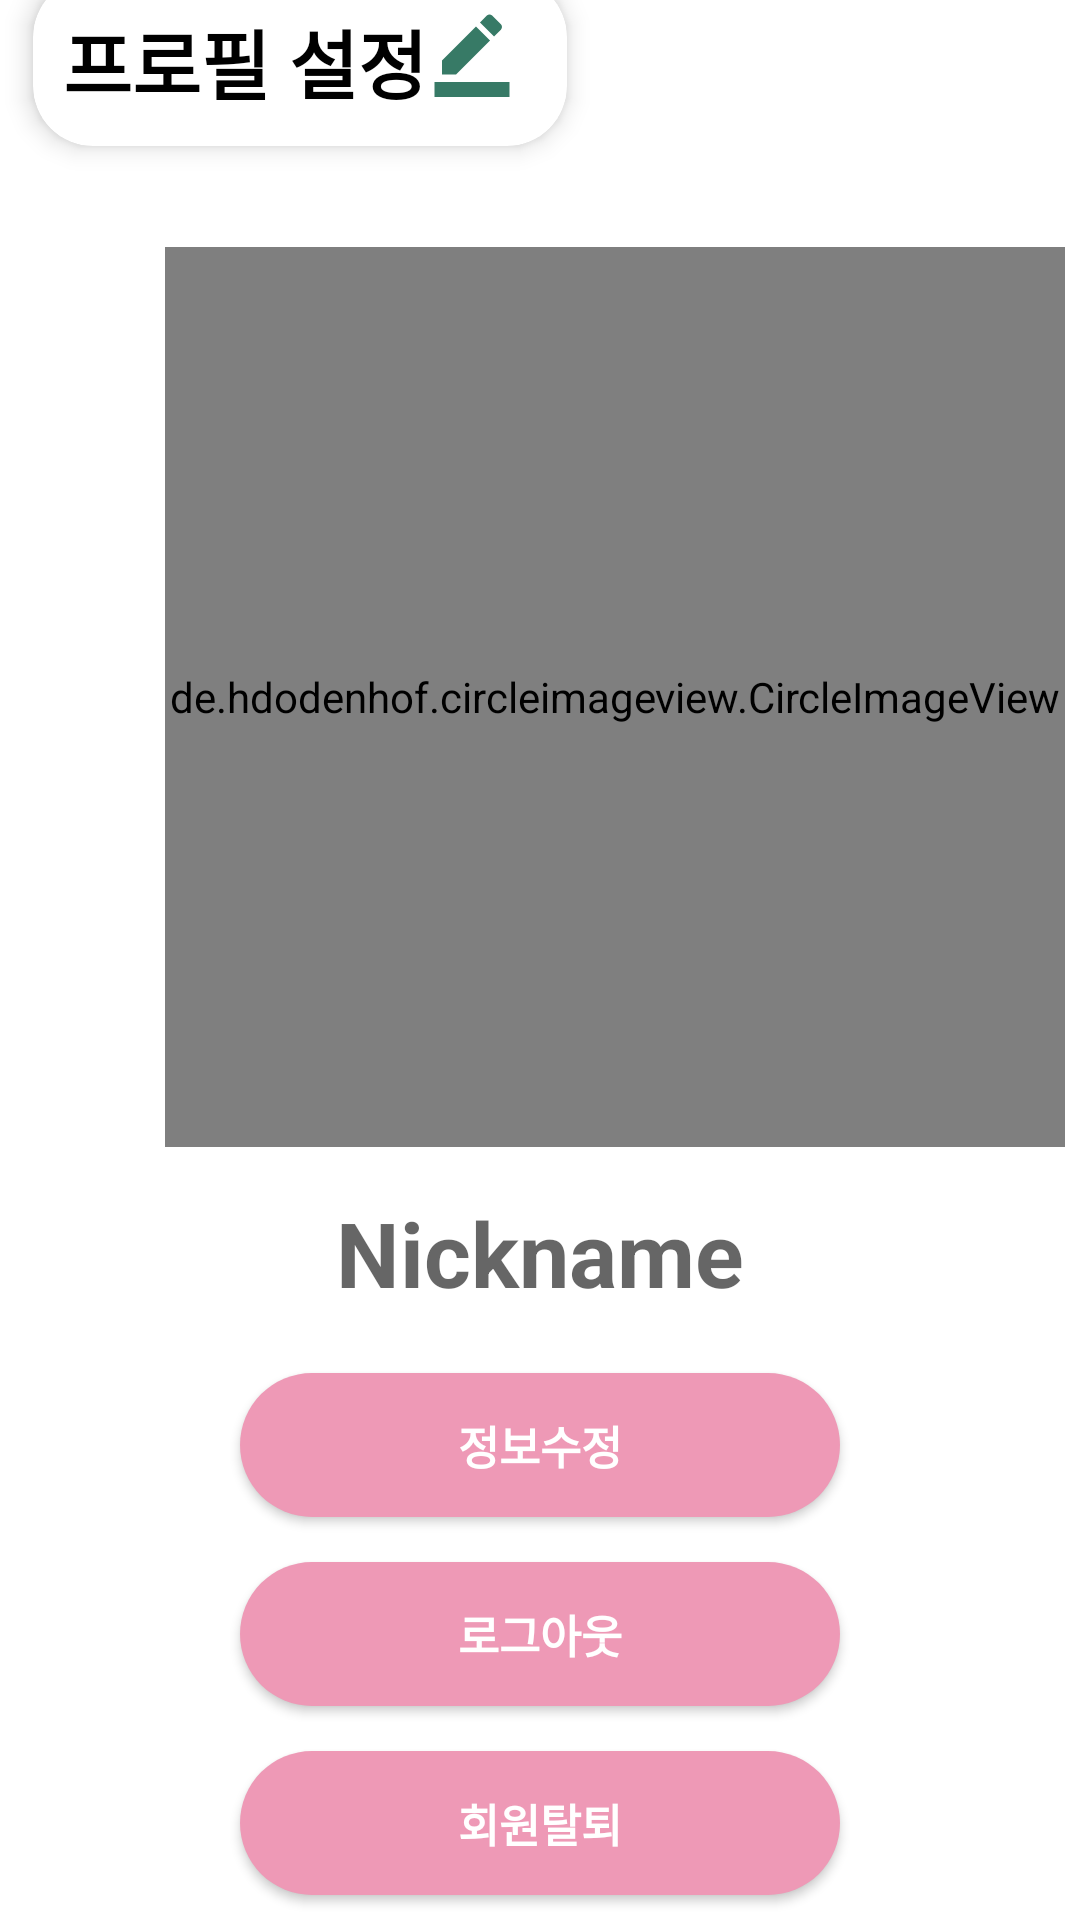

Reconstruct the res/layout file that produces this screen, plus the resources it refers to.
<!-- AndroidManifest.xml: application theme Theme.DatingAppKotlinProject -->
<!-- res/layout/activity_profile.xml -->
<?xml version="1.0" encoding="utf-8"?>
<androidx.constraintlayout.widget.ConstraintLayout xmlns:android="http://schemas.android.com/apk/res/android"
    xmlns:app="http://schemas.android.com/apk/res-auto"
    xmlns:tools="http://schemas.android.com/tools"
    android:layout_width="match_parent"
    android:layout_height="match_parent"
    tools:context=".profile.ProfileActivity">


    <de.hdodenhof.circleimageview.CircleImageView
        android:id="@+id/circleImageView"
        android:layout_width="300dp"
        android:layout_height="300dp"
        android:layout_marginStart="55dp"
        android:layout_marginTop="10dp"
        android:layout_marginEnd="56dp"
        android:layout_marginBottom="5dp"
        android:src="@drawable/woman2"
        app:layout_constraintBottom_toTopOf="@+id/tvNickname"
        app:layout_constraintEnd_toEndOf="parent"
        app:layout_constraintHorizontal_bias="0.0"
        app:layout_constraintStart_toStartOf="parent"
        app:layout_constraintTop_toBottomOf="@+id/cardView3" />

    <TextView
        android:id="@+id/tvNickname"
        android:layout_width="wrap_content"
        android:layout_height="wrap_content"
        android:layout_marginTop="10dp"
        android:layout_marginBottom="20dp"
        android:hint="Nickname"
        android:textColor="@color/black"
        android:textSize="30dp"
        android:textStyle="bold"
        app:layout_constraintBottom_toTopOf="@+id/profileChange"
        app:layout_constraintEnd_toEndOf="parent"
        app:layout_constraintStart_toStartOf="parent"
        app:layout_constraintTop_toBottomOf="@+id/circleImageView" />

    <androidx.appcompat.widget.AppCompatButton
        android:id="@+id/profileChange"
        android:layout_width="200dp"
        android:layout_height="wrap_content"
        android:layout_marginBottom="5dp"
        android:background="@drawable/btn_profile"
        android:text="정보수정"
        android:textColor="@color/white"
        android:textSize="15dp"
        android:textStyle="bold"
        app:layout_constraintBottom_toTopOf="@+id/btnSignout"
        app:layout_constraintEnd_toEndOf="parent"
        app:layout_constraintStart_toStartOf="parent"
        app:layout_constraintTop_toBottomOf="@+id/tvNickname" />

    <androidx.appcompat.widget.AppCompatButton
        android:id="@+id/btnSignout"
        android:layout_width="200dp"
        android:layout_height="wrap_content"
        android:layout_marginTop="10dp"
        android:layout_marginBottom="5dp"
        android:background="@drawable/btn_profile"
        android:text="로그아웃"
        android:textColor="@color/white"
        android:textSize="15dp"
        android:textStyle="bold"
        app:layout_constraintBottom_toTopOf="@+id/btnRemove"
        app:layout_constraintEnd_toEndOf="parent"
        app:layout_constraintStart_toStartOf="parent"
        app:layout_constraintTop_toBottomOf="@+id/profileChange" />

    <androidx.appcompat.widget.AppCompatButton
        android:id="@+id/btnRemove"
        android:layout_width="200dp"
        android:layout_height="wrap_content"
        android:layout_marginTop="10dp"
        android:layout_marginBottom="60dp"
        android:background="@drawable/btn_profile"
        android:text="회원탈퇴"
        android:textColor="@color/white"
        android:textSize="15dp"
        android:textStyle="bold"
        app:layout_constraintBottom_toBottomOf="parent"
        app:layout_constraintEnd_toEndOf="parent"
        app:layout_constraintStart_toStartOf="parent"
        app:layout_constraintTop_toBottomOf="@+id/btnSignout" />

    <androidx.cardview.widget.CardView
        android:id="@+id/cardView3"
        android:layout_width="200dp"
        android:layout_height="wrap_content"
        android:layout_marginTop="30dp"
        android:layout_marginEnd="160dp"
        android:layout_marginBottom="10dp"
        app:cardCornerRadius="20dp"
        app:cardElevation="5dp"
        app:cardPreventCornerOverlap="true"
        app:cardUseCompatPadding="true"
        app:layout_constraintBottom_toTopOf="@+id/circleImageView"
        app:layout_constraintEnd_toEndOf="parent"
        app:layout_constraintStart_toStartOf="parent"
        app:layout_constraintTop_toTopOf="parent">

        <LinearLayout
            android:layout_width="match_parent"
            android:layout_height="wrap_content"
            android:backgroundTint="@color/white"

            android:orientation="horizontal"
            android:padding="10dp">

            <TextView
                android:id="@+id/textView6"
                android:layout_width="wrap_content"
                android:layout_height="wrap_content"
                android:text="프로필 설정"
                android:textColor="@color/black"
                android:textSize="25dp"
                android:textStyle="bold" />

            <ImageView
                android:layout_width="30dp"
                android:layout_height="30dp"
                android:src="@drawable/baseline_border_color_24" />
        </LinearLayout>
    </androidx.cardview.widget.CardView>

</androidx.constraintlayout.widget.ConstraintLayout>
<!-- resources referenced by this layout -->
<resources>
  <color name="black">#FF000000</color>
  <color name="white">#FFFFFFFF</color>
  <!-- drawable baseline_border_color_24 (drawable) -->
  <vector android:height="24dp" android:tint="@color/green"
      android:viewportHeight="24" android:viewportWidth="24"
      android:width="24dp" xmlns:android="http://schemas.android.com/apk/res/android">
      <path android:fillColor="@android:color/white" android:pathData="M22,24H2v-4h20V24zM13.06,5.19l3.75,3.75L7.75,18H4v-3.75L13.06,5.19zM17.88,7.87l-3.75,-3.75l1.83,-1.83c0.39,-0.39 1.02,-0.39 1.41,0l2.34,2.34c0.39,0.39 0.39,1.02 0,1.41L17.88,7.87z"/>
  </vector>
  <!-- drawable btn_profile (drawable) -->
  <selector xmlns:android="http://schemas.android.com/apk/res/android">
      
      <item android:state_focused="false" android:state_pressed="false">
          <shape>
              <solid android:color="@color/pink"/>
              <corners android:radius="50dp"/>
              <padding android:bottom="10dp" android:left="10dp" android:right="10dp" android:top="10dp"/>
          </shape>
      </item>
      
      <item android:state_focused="false" android:state_pressed="true">
          <shape>
              <solid android:color="#D67A9A"/>
              <corners android:radius="50dp"/>
              <padding android:bottom="10dp" android:left="10dp" android:right="10dp" android:top="10dp"/>
          </shape>
      </item>
  </selector>
  <!-- drawable woman2: jpg bitmap (drawable, 808169 bytes) -->
  <style name="Theme.DatingAppKotlinProject" parent="Theme.MaterialComponents.DayNight.NoActionBar">
          
          <item name="colorPrimary">@color/pink</item>
          <item name="colorPrimaryVariant">@color/purple_700</item>
          <item name="colorOnPrimary">@color/white</item>
          
          <item name="colorSecondary">@color/teal_200</item>
          <item name="colorSecondaryVariant">@color/teal_700</item>
          <item name="colorOnSecondary">@color/black</item>
          
          <item name="android:statusBarColor">#0000</item>
          
          <item name="windowActionBar">false</item>
          <item name="windowNoTitle">true</item>
          <item name="android:windowLightStatusBar">true</item>
          <item name="android:windowFullscreen">true</item>
      </style>
  <color name="green">#377a66</color>
  <color name="pink">#ee99b6</color>
  <color name="purple_700">#FF3700B3</color>
  <color name="teal_200">#FF03DAC5</color>
  <color name="teal_700">#FF018786</color>
</resources>
